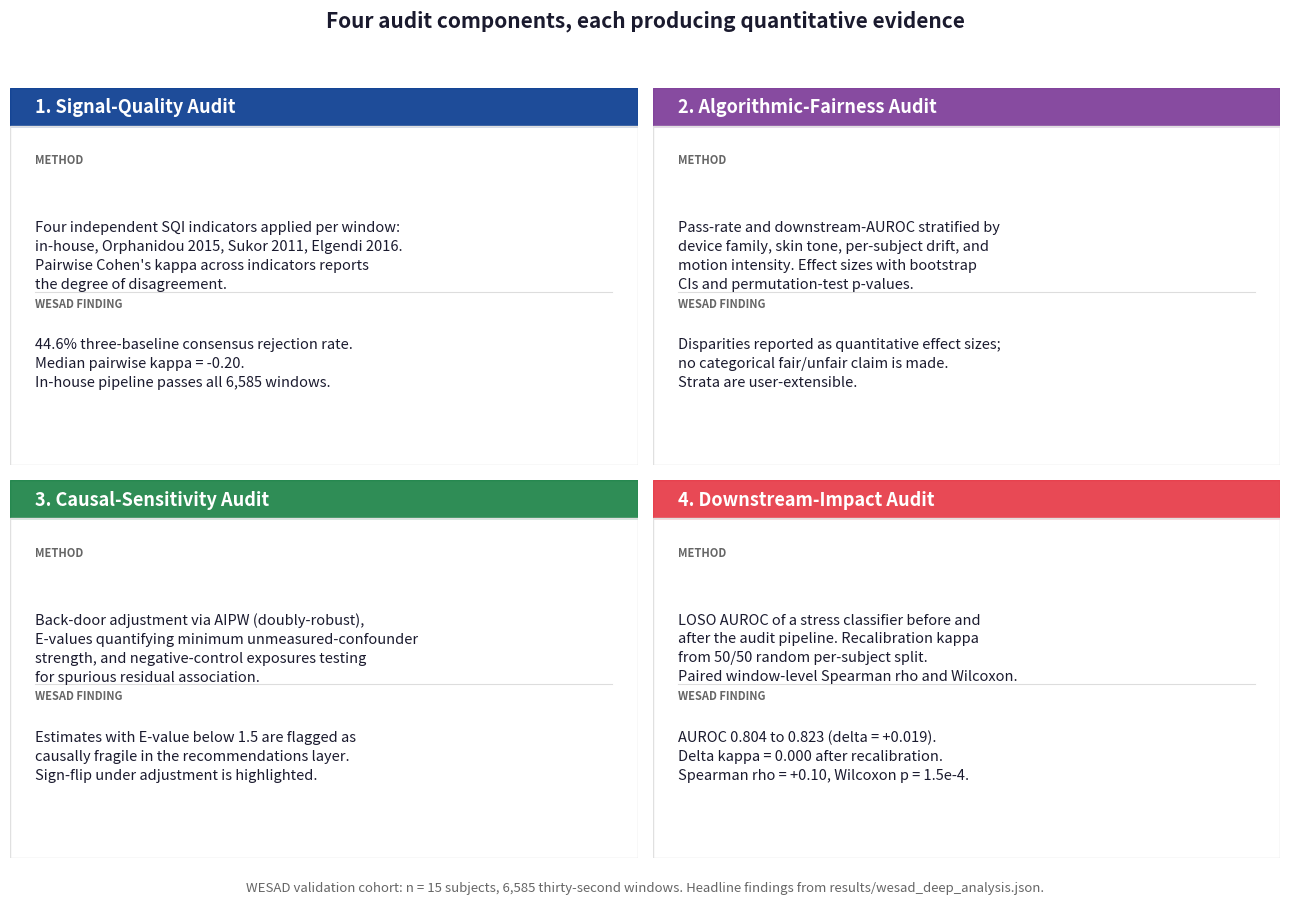

Reproduce this figure in Python.
"""Generate an audit-components overview figure for presentations and the docs site.

Produces paper/figures/fig6_audit_components.png: a four-panel diagram
summarising each audit component with its central methodological choice and
its WESAD headline finding.

Run: python generate_audit_components_figure.py
"""

import os
import matplotlib.pyplot as plt
import matplotlib.patches as patches

NAVY = "#0b3d91"
RED = "#e63946"
BG = "#f8f9fa"
PALE = "#f1f5f9"
TEXT = "#1a1a2e"
MUTED = "#666"


def panel(ax, title, methodology, finding, color):
    ax.set_xlim(0, 10)
    ax.set_ylim(0, 10)
    ax.axis("off")
    ax.set_facecolor("white")

    # Coloured top bar
    ax.add_patch(patches.Rectangle((0, 9.0), 10, 1.0, color=color, alpha=0.92))

    # Title
    ax.text(0.4, 9.5, title, fontsize=13, fontweight="bold",
            color="white", verticalalignment="center")

    # Methodology block
    ax.text(0.4, 8.0, "METHOD", fontsize=8, fontweight="bold",
            color=MUTED)
    ax.text(0.4, 6.5, methodology, fontsize=10.5, color=TEXT,
            verticalalignment="top", wrap=True, linespacing=1.45)

    # Divider
    ax.plot([0.4, 9.6], [4.6, 4.6], color="#ddd", lw=0.8)

    # Finding block
    ax.text(0.4, 4.2, "WESAD FINDING", fontsize=8, fontweight="bold",
            color=MUTED)
    ax.text(0.4, 3.4, finding, fontsize=10.5, color=TEXT,
            verticalalignment="top", wrap=True, linespacing=1.45)

    # Outer frame
    for spine_pos in [(0, 0, 10, 9.0)]:
        ax.add_patch(patches.Rectangle(spine_pos[:2], spine_pos[2], spine_pos[3],
                                       fill=False, edgecolor="#e0e0e0", lw=1.0))


def main():
    fig, axes = plt.subplots(2, 2, figsize=(13, 9), dpi=140)
    fig.patch.set_facecolor("white")

    panel(axes[0, 0],
          "1. Signal-Quality Audit",
          "Four independent SQI indicators applied per window:\n"
          "in-house, Orphanidou 2015, Sukor 2011, Elgendi 2016.\n"
          "Pairwise Cohen's kappa across indicators reports\n"
          "the degree of disagreement.",
          "44.6% three-baseline consensus rejection rate.\n"
          "Median pairwise kappa = -0.20.\n"
          "In-house pipeline passes all 6,585 windows.",
          NAVY)

    panel(axes[0, 1],
          "2. Algorithmic-Fairness Audit",
          "Pass-rate and downstream-AUROC stratified by\n"
          "device family, skin tone, per-subject drift, and\n"
          "motion intensity. Effect sizes with bootstrap\n"
          "CIs and permutation-test p-values.",
          "Disparities reported as quantitative effect sizes;\n"
          "no categorical fair/unfair claim is made.\n"
          "Strata are user-extensible.",
          "#7d3c98")

    panel(axes[1, 0],
          "3. Causal-Sensitivity Audit",
          "Back-door adjustment via AIPW (doubly-robust),\n"
          "E-values quantifying minimum unmeasured-confounder\n"
          "strength, and negative-control exposures testing\n"
          "for spurious residual association.",
          "Estimates with E-value below 1.5 are flagged as\n"
          "causally fragile in the recommendations layer.\n"
          "Sign-flip under adjustment is highlighted.",
          "#1d8348")

    panel(axes[1, 1],
          "4. Downstream-Impact Audit",
          "LOSO AUROC of a stress classifier before and\n"
          "after the audit pipeline. Recalibration kappa\n"
          "from 50/50 random per-subject split.\n"
          "Paired window-level Spearman rho and Wilcoxon.",
          "AUROC 0.804 to 0.823 (delta = +0.019).\n"
          "Delta kappa = 0.000 after recalibration.\n"
          "Spearman rho = +0.10, Wilcoxon p = 1.5e-4.",
          RED)

    fig.suptitle("Four audit components, each producing quantitative evidence",
                 fontsize=15, fontweight="bold", y=0.99, color=TEXT)
    fig.text(0.5, 0.01,
             "WESAD validation cohort: n = 15 subjects, 6,585 thirty-second windows. "
             "Headline findings from results/wesad_deep_analysis.json.",
             ha="center", fontsize=9.5, color=MUTED, style="italic")

    plt.tight_layout(rect=(0, 0.03, 1, 0.96))

    os.makedirs("paper/figures", exist_ok=True)
    out = "paper/figures/fig6_audit_components.png"
    plt.savefig(out, dpi=140, facecolor="white", bbox_inches="tight")
    plt.close()
    print(f"Wrote {out}")


if __name__ == "__main__":
    main()
